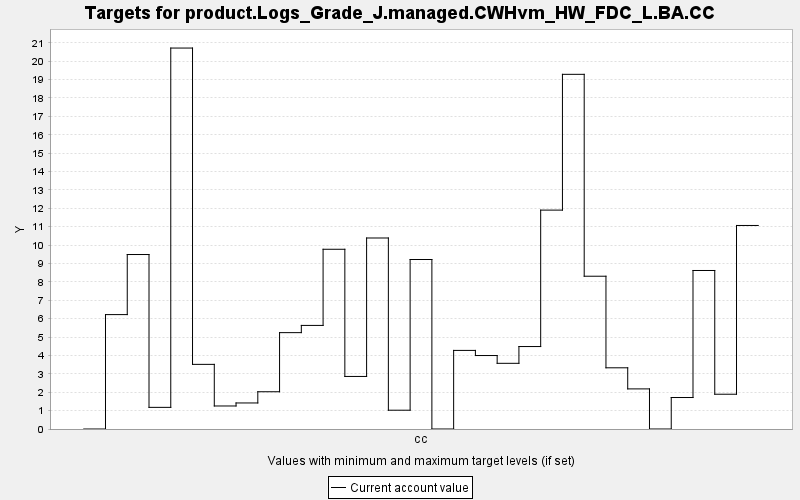

The data file committed next to this chart (first rows):
TARGET, PERIOD, YEAR, PERIODWIDTH, MINIMUM, MAXIMUM, MINWEIGHT, MAXWEIGHT, CURRENT, SUMMARY
product.Logs_Grade_J.managed.CWHvm_HW_FD…, 0, 0, 10.0, 0.0, 10000, 1.0, 1.0, 0.0, 0.0
product.Logs_Grade_J.managed.CWHvm_HW_FD…, 1, 10, 10.0, 0.0, 10000, 1.0, 1.0, 6.221, 0.0
product.Logs_Grade_J.managed.CWHvm_HW_FD…, 2, 20, 10.0, 0.0, 10000, 1.0, 1.0, 9.488, 0.0
product.Logs_Grade_J.managed.CWHvm_HW_FD…, 3, 30, 10.0, 0.0, 10000, 1.0, 1.0, 1.177, 0.0
product.Logs_Grade_J.managed.CWHvm_HW_FD…, 4, 40, 10.0, 0.0, 10000, 1.0, 1.0, 20.72, 0.0
product.Logs_Grade_J.managed.CWHvm_HW_FD…, 5, 50, 10.0, 0.0, 10000, 1.0, 1.0, 3.515, 0.0
product.Logs_Grade_J.managed.CWHvm_HW_FD…, 6, 60, 10.0, 0.0, 10000, 1.0, 1.0, 1.252, 0.0
product.Logs_Grade_J.managed.CWHvm_HW_FD…, 7, 70, 10.0, 0.0, 10000, 1.0, 1.0, 1.416, 0.0
product.Logs_Grade_J.managed.CWHvm_HW_FD…, 8, 80, 10.0, 0.0, 10000, 1.0, 1.0, 2.026, 0.0
product.Logs_Grade_J.managed.CWHvm_HW_FD…, 9, 90, 10.0, 0.0, 10000, 1.0, 1.0, 5.24, 0.0
product.Logs_Grade_J.managed.CWHvm_HW_FD…, 10, 100, 10.0, 0.0, 10000, 1.0, 1.0, 5.633, 0.0
product.Logs_Grade_J.managed.CWHvm_HW_FD…, 11, 110, 10.0, 0.0, 10000, 1.0, 1.0, 9.774, 0.0
product.Logs_Grade_J.managed.CWHvm_HW_FD…, 12, 120, 10.0, 0.0, 10000, 1.0, 1.0, 2.858, 0.0
product.Logs_Grade_J.managed.CWHvm_HW_FD…, 13, 130, 10.0, 0.0, 10000, 1.0, 1.0, 10.39, 0.0
product.Logs_Grade_J.managed.CWHvm_HW_FD…, 14, 140, 10.0, 0.0, 10000, 1.0, 1.0, 1.022, 0.0
product.Logs_Grade_J.managed.CWHvm_HW_FD…, 15, 150, 10.0, 0.0, 10000, 1.0, 1.0, 9.217, 0.0
product.Logs_Grade_J.managed.CWHvm_HW_FD…, 16, 160, 10.0, 0.0, 10000, 1.0, 1.0, 0.0, 0.0
product.Logs_Grade_J.managed.CWHvm_HW_FD…, 17, 170, 10.0, 0.0, 10000, 1.0, 1.0, 4.274, 0.0
product.Logs_Grade_J.managed.CWHvm_HW_FD…, 18, 180, 10.0, 0.0, 10000, 1.0, 1.0, 3.995, 0.0
product.Logs_Grade_J.managed.CWHvm_HW_FD…, 19, 190, 10.0, 0.0, 10000, 1.0, 1.0, 3.572, 0.0
product.Logs_Grade_J.managed.CWHvm_HW_FD…, 20, 200, 10.0, 0.0, 10000, 1.0, 1.0, 4.484, 0.0
product.Logs_Grade_J.managed.CWHvm_HW_FD…, 21, 210, 10.0, 0.0, 10000, 1.0, 1.0, 11.9, 0.0
product.Logs_Grade_J.managed.CWHvm_HW_FD…, 22, 220, 10.0, 0.0, 10000, 1.0, 1.0, 19.29, 0.0
product.Logs_Grade_J.managed.CWHvm_HW_FD…, 23, 230, 10.0, 0.0, 10000, 1.0, 1.0, 8.308, 0.0
product.Logs_Grade_J.managed.CWHvm_HW_FD…, 24, 240, 10.0, 0.0, 10000, 1.0, 1.0, 3.328, 0.0
product.Logs_Grade_J.managed.CWHvm_HW_FD…, 25, 250, 10.0, 0.0, 10000, 1.0, 1.0, 2.181, 0.0
product.Logs_Grade_J.managed.CWHvm_HW_FD…, 26, 260, 10.0, 0.0, 10000, 1.0, 1.0, 0.0, 0.0
product.Logs_Grade_J.managed.CWHvm_HW_FD…, 27, 270, 10.0, 0.0, 10000, 1.0, 1.0, 1.712, 0.0
product.Logs_Grade_J.managed.CWHvm_HW_FD…, 28, 280, 10.0, 0.0, 10000, 1.0, 1.0, 8.62, 0.0
product.Logs_Grade_J.managed.CWHvm_HW_FD…, 29, 290, 10.0, 0.0, 10000, 1.0, 1.0, 1.891, 0.0
product.Logs_Grade_J.managed.CWHvm_HW_FD…, 30, 300, 10.0, 0.0, 10000, 1.0, 1.0, 11.07, 0.0
